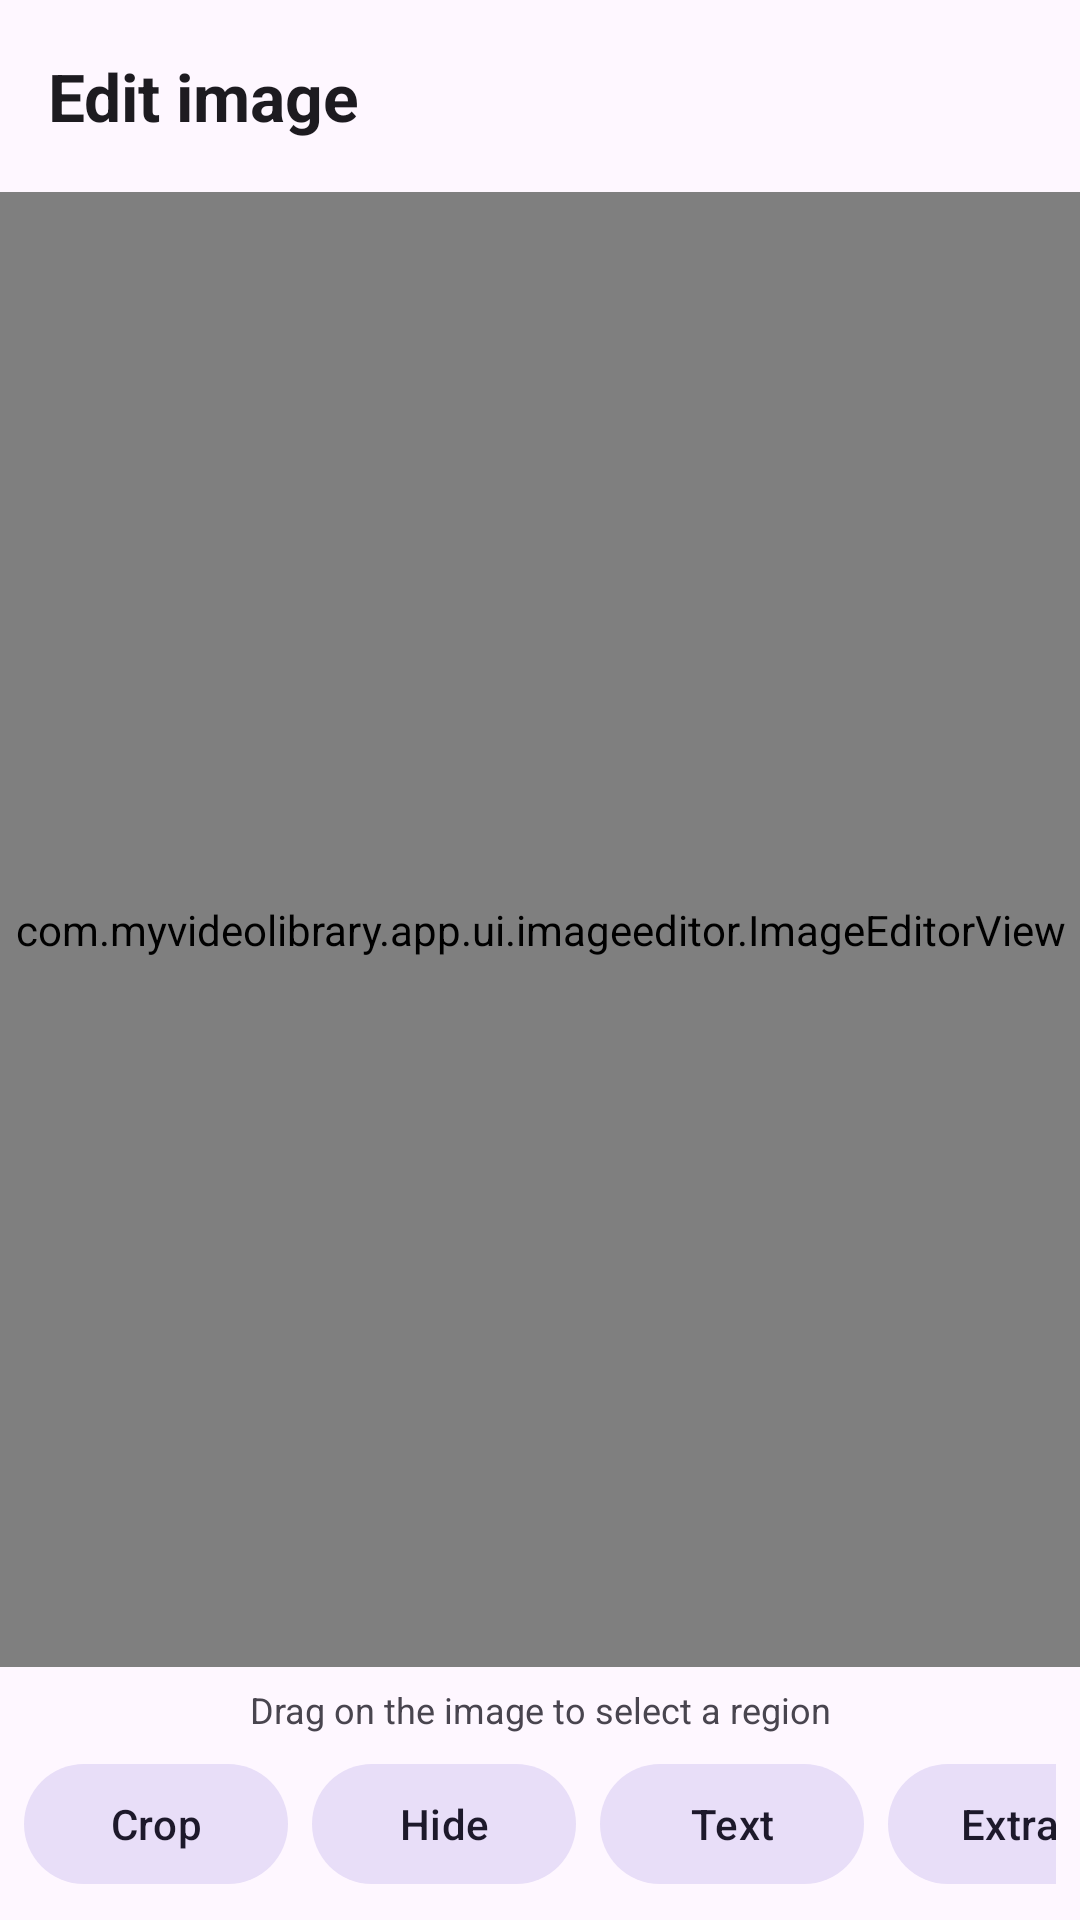

Write the Android layout XML for this screen, with the resource values it uses.
<!-- AndroidManifest.xml: activity theme Theme.MyVideoLibrary -->
<!-- res/layout/activity_image_editor.xml -->
<?xml version="1.0" encoding="utf-8"?>
<LinearLayout xmlns:android="http://schemas.android.com/apk/res/android"
    xmlns:app="http://schemas.android.com/apk/res-auto"
    android:layout_width="match_parent"
    android:layout_height="match_parent"
    android:orientation="vertical"
    android:fitsSystemWindows="true"
    android:background="?attr/colorSurface">

    <com.google.android.material.appbar.MaterialToolbar
        android:id="@+id/toolbar"
        android:layout_width="match_parent"
        android:layout_height="?attr/actionBarSize"
        app:navigationIcon="@drawable/ic_arrow_back"
        app:navigationIconTint="?attr/colorOnSurface"
        app:title="@string/edit_image" />

    <com.myvideolibrary.app.ui.imageeditor.ImageEditorView
        android:id="@+id/editorView"
        android:layout_width="match_parent"
        android:layout_height="0dp"
        android:layout_weight="1"
        android:background="#111111" />

    <TextView
        android:layout_width="match_parent"
        android:layout_height="wrap_content"
        android:gravity="center"
        android:padding="6dp"
        android:text="@string/editor_hint"
        android:textColor="?android:attr/textColorSecondary"
        android:textSize="12sp" />

    <HorizontalScrollView
        android:layout_width="match_parent"
        android:layout_height="wrap_content"
        android:scrollbars="none"
        android:paddingHorizontal="8dp"
        android:paddingBottom="8dp">

        <LinearLayout
            android:layout_width="wrap_content"
            android:layout_height="wrap_content"
            android:orientation="horizontal">

            <com.google.android.material.button.MaterialButton
                android:id="@+id/btnCrop"
                style="@style/Widget.Material3.Button.TonalButton"
                android:layout_width="wrap_content"
                android:layout_height="wrap_content"
                android:layout_marginEnd="8dp"
                android:text="@string/editor_crop" />

            <com.google.android.material.button.MaterialButton
                android:id="@+id/btnHide"
                style="@style/Widget.Material3.Button.TonalButton"
                android:layout_width="wrap_content"
                android:layout_height="wrap_content"
                android:layout_marginEnd="8dp"
                android:text="@string/editor_hide" />

            <com.google.android.material.button.MaterialButton
                android:id="@+id/btnText"
                style="@style/Widget.Material3.Button.TonalButton"
                android:layout_width="wrap_content"
                android:layout_height="wrap_content"
                android:layout_marginEnd="8dp"
                android:text="@string/editor_text" />

            <com.google.android.material.button.MaterialButton
                android:id="@+id/btnOcr"
                style="@style/Widget.Material3.Button.TonalButton"
                android:layout_width="wrap_content"
                android:layout_height="wrap_content"
                android:layout_marginEnd="8dp"
                android:text="@string/editor_extract_text" />

            <com.google.android.material.button.MaterialButton
                android:id="@+id/btnSave"
                android:layout_width="wrap_content"
                android:layout_height="wrap_content"
                android:text="@string/save" />
        </LinearLayout>
    </HorizontalScrollView>
</LinearLayout>
<!-- resources referenced by this layout -->
<resources>
  <string name="edit_image">Edit image</string>
  <string name="editor_crop">Crop</string>
  <string name="editor_extract_text">Extract text</string>
  <string name="editor_hide">Hide</string>
  <string name="editor_hint">Drag on the image to select a region</string>
  <string name="editor_text">Text</string>
  <string name="save">Save</string>
  <style name="Theme.MyVideoLibrary" parent="Theme.Material3.DayNight.NoActionBar">
          <item name="colorPrimary">@color/brand_primary</item>
          <item name="colorPrimaryDark">@color/brand_primary_dark</item>
          <item name="colorSecondary">@color/brand_secondary</item>
          <item name="colorTertiary">@color/brand_accent</item>
          <item name="android:statusBarColor">?attr/colorSurface</item>
          <item name="android:windowLightStatusBar" tools:targetApi="m">true</item>
          
          <item name="toolbarStyle">@style/Widget.App.Toolbar</item>
      </style>
  <color name="brand_primary">#6750A4</color>
  <color name="brand_primary_dark">#4F378B</color>
  <color name="brand_secondary">#625B71</color>
  <color name="brand_accent">#7D5260</color>
  <style name="Widget.App.Toolbar" parent="Widget.Material3.Toolbar.OnSurface">
          <item name="navigationIconTint">?attr/colorOnSurface</item>
          <item name="titleTextColor">?attr/colorOnSurface</item>
          <item name="titleTextAppearance">@style/TextAppearance.App.ToolbarTitle</item>
          <item name="android:background">?attr/colorSurface</item>
      </style>
  <style name="TextAppearance.App.ToolbarTitle" parent="TextAppearance.Material3.TitleLarge">
          <item name="android:textStyle">bold</item>
      </style>
</resources>
